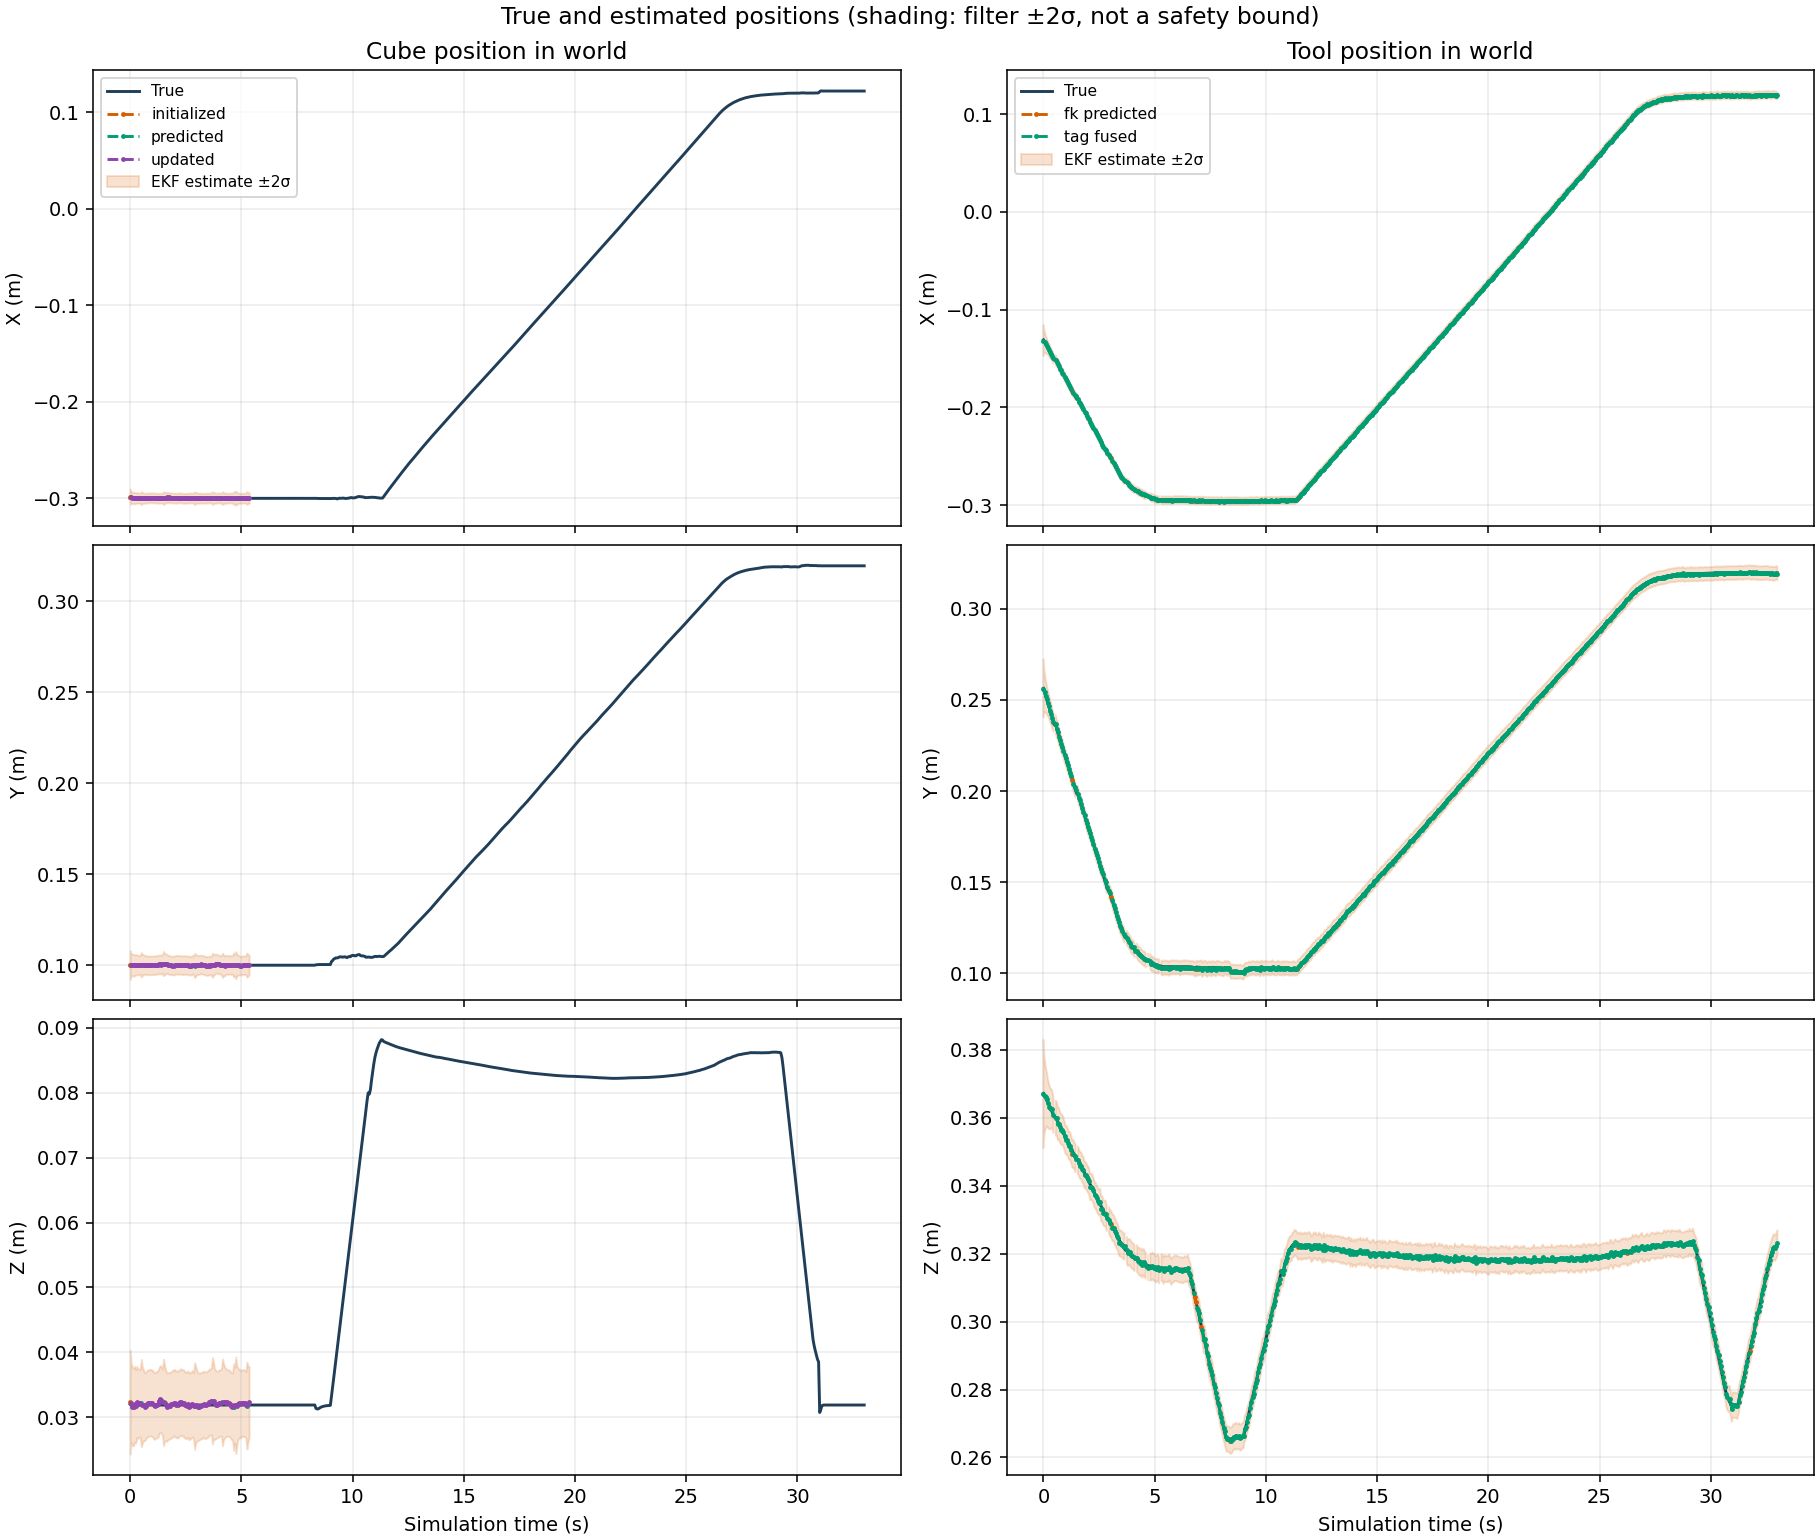

Source data for this figure (header and first rows):
time_s, cube_status, cube_true_x_m, cube_true_y_m, cube_true_z_m, cube_estimate_x_m, cube_estimate_y_m, cube_estimate_z_m, cube_true_quaternion_x, cube_true_quaternion_y, cube_true_quaternion_z, cube_true_quaternion_w, cube_estimate_quaternion_x, cube_estimate_quaternion_y, cube_estimate_quaternion_z, cube_estimate_quaternion_w, cube_error_x_m, cube_error_y_m, cube_error_z_m, cube_error_rx_rad, cube_error_ry_rad, cube_error_rz_rad, cube_std_x_m, cube_std_y_m
0.0, initialized, -0.3, 0.1, 0.032, -0.2982, 0.1001, 0.03234, 0.0, 0.0, 0.0, 1.0, -0.003946, 0.005033, 0.0213, 0.9998, 0.001752, 5.0042359563046146e-05, 0.0003361, -0.007893, 0.01007, 0.04259, 0.004, 0.004
0.05, updated, -0.3, 0.1, 0.03185, -0.2991, 0.1002, 0.03217, 0.0, 0.0, 0.0, 1.0, -0.0003947, 0.003076, 0.004526, 1, 0.0008942, 0.0001678, 0.0003166, -0.0007894, 0.006152, 0.009052, 0.003054, 0.003054
0.1, updated, -0.3, 0.1, 0.03188, -0.2996, 0.1002, 0.03166, 0.0, 0.0, 0.0, 1.0, 0.009743, -0.004291, -0.003284, 0.9999, 0.0004129, 0.0001811, -0.0002249, 0.01949, -0.008581, -0.006568, 0.00299, 0.00299
0.15, updated, -0.3, 0.1, 0.03189, -0.2997, 0.09997, 0.03159, 0.0, 0.0, 0.0, 1.0, 0.007698, -0.002257, -0.0009783, 1, 0.0003004, -2.9124671536956415e-05, -0.0002964, 0.0154, -0.004513, -0.001957, 0.002991, 0.002991
0.2, updated, -0.3, 0.1, 0.03189, -0.2999, 0.09997, 0.03201, 0.0, 0.0, 0.0, 1.0, 0.003523, 0.001187, -0.0002458, 1, 0.0001137, -3.096724581871935e-05, 0.0001228, 0.007046, 0.002374, -0.0004916, 0.002926, 0.002926
0.25, updated, -0.3, 0.1, 0.03189, -0.2997, 0.1003, 0.03168, 0.0, 0.0, 0.0, 1.0, 0.00649, -0.004918, -0.002418, 1, 0.0002853, 0.0002561, -0.0002145, 0.01298, -0.009837, -0.004836, 0.002835, 0.002835
0.3, updated, -0.3, 0.1, 0.03189, -0.2997, 0.1002, 0.03235, 0.0, 0.0, 0.0, 1.0, -0.004877, 0.00526, -0.002391, 1, 0.0003123, 0.0001508, 0.0004573, -0.009755, 0.01052, -0.004781, 0.002748, 0.002748
0.35, updated, -0.3, 0.1, 0.03189, -0.2997, 0.1002, 0.03206, 0.0, 0.0, 0.0, 1.0, -0.001239, -0.001124, -0.001454, 1, 0.0003483, 0.0001534, 0.0001648, -0.002479, -0.002247, -0.002908, 0.002678, 0.002678
0.4, updated, -0.3, 0.1, 0.03189, -0.2998, 0.1, 0.03222, 0.0, 0.0, 0.0, 1.0, -0.003507, 0.001039, -0.003895, 1, 0.0001897, 3.571140346464441e-05, 0.0003238, -0.007015, 0.002077, -0.007791, 0.002628, 0.002628
0.45, updated, -0.3, 0.1, 0.03189, -0.2999, 0.1002, 0.03216, 0.0, 0.0, 0.0, 1.0, -0.002312, 0.002712, -0.006674, 1, 6.164809280490013e-05, 0.0001947, 0.0002694, -0.004625, 0.005423, -0.01335, 0.002596, 0.002596
0.5, predicted, -0.3, 0.1, 0.03189, -0.3, 0.1002, 0.03219, 0.0, 0.0, 0.0, 1.0, -0.002858, 0.003035, -0.008432, 1, -2.6672055126075733e-05, 0.0002178, 0.0002942, -0.005716, 0.006069, -0.01686, 0.003371, 0.003371
0.55, updated, -0.3, 0.1, 0.03189, -0.2997, 0.1002, 0.03186, 0.0, 0.0, 0.0, 1.0, 0.001433, -0.0001429, -0.005419, 1, 0.0003258, 0.0001793, -2.8707502176580912e-05, 0.002865, -0.0002858, -0.01084, 0.002937, 0.002937
0.6, updated, -0.3, 0.1, 0.03189, -0.2998, 0.1003, 0.03189, 0.0, 0.0, 0.0, 1.0, 0.001392, 0.0008899, -0.008039, 1, 0.0001539, 0.0003359, 1.3673596079219474e-06, 0.002785, 0.00178, -0.01608, 0.002729, 0.002729
0.65, updated, -0.3, 0.1, 0.03189, -0.3, 0.1002, 0.03162, 0.0, 0.0, 0.0, 1.0, 0.00365, -0.001089, -0.007167, 1, 2.594269600914023e-05, 0.0002004, -0.0002696, 0.007301, -0.002178, -0.01433, 0.002627, 0.002627
0.7, updated, -0.3, 0.1, 0.03189, -0.2998, 0.1001, 0.03178, 0.0, 0.0, 0.0, 1.0, 0.001852, -0.0007472, -0.00333, 1, 0.0001672, 5.5892019565073614e-05, -0.0001096, 0.003703, -0.001494, -0.00666, 0.002582, 0.002582
0.75, updated, -0.3, 0.1, 0.03189, -0.2998, 0.1001, 0.03204, 0.0, 0.0, 0.0, 1.0, 0.0001742, 0.0008971, -0.002485, 1, 0.0002054, 5.73396049771413e-05, 0.0001518, 0.0003483, 0.001794, -0.004969, 0.002567, 0.002567
0.8, updated, -0.3, 0.1, 0.03189, -0.2997, 0.09993, 0.0322, 0.0, 0.0, 0.0, 1.0, -0.0002299, 0.002062, 0.000727, 1, 0.0003244, -7.474303841402408e-05, 0.000307, -0.0004599, 0.004123, 0.001454, 0.002564, 0.002564
0.85, updated, -0.3, 0.1, 0.03189, -0.2995, 0.09991, 0.03219, 0.0, 0.0, 0.0, 1.0, -0.0003159, 0.001124, 0.003636, 1, 0.0004853, -9.236229616549352e-05, 0.0002962, -0.0006318, 0.002248, 0.007272, 0.002565, 0.002565
0.9, updated, -0.3, 0.1, 0.03189, -0.2995, 0.09995, 0.03227, 0.0, 0.0, 0.0, 1.0, -0.001475, 0.001259, 0.00441, 1, 0.0005218, -5.2807359897752426e-05, 0.0003738, -0.002949, 0.002519, 0.008821, 0.002566, 0.002566
0.95, updated, -0.3, 0.1, 0.03189, -0.2995, 0.09987, 0.03222, 0.0, 0.0, 0.0, 1.0, -0.002121, 0.001074, 0.005057, 1, 0.0005, -0.0001328, 0.0003274, -0.004243, 0.002149, 0.01011, 0.002566, 0.002566
1, updated, -0.3, 0.1, 0.03189, -0.2995, 0.09993, 0.03213, 0.0, 0.0, 0.0, 1.0, -0.001798, -0.0001808, 0.004406, 1, 0.0004701, -6.60850822121195e-05, 0.000235, -0.003597, -0.0003617, 0.008811, 0.002566, 0.002566
1.05, updated, -0.3, 0.1, 0.03189, -0.2995, 0.09995, 0.03184, 0.0, 0.0, 0.0, 1.0, 0.001079, -0.002362, 0.003891, 1, 0.0004595, -4.7560478316763244e-05, -5.357903225385041e-05, 0.002159, -0.004724, 0.007783, 0.002565, 0.002565
1.1, updated, -0.3, 0.1, 0.03189, -0.2997, 0.1001, 0.03172, 0.0, 0.0, 0.0, 1.0, 0.002875, -0.003096, 0.002049, 1, 0.0003402, 6.404811818121192e-05, -0.000172, 0.005751, -0.006192, 0.004099, 0.002564, 0.002564
1.15, updated, -0.3, 0.1, 0.03189, -0.2998, 0.1, 0.03189, 0.0, 0.0, 0.0, 1.0, 0.001602, 0.0001716, -6.499450946515998e-05, 1, 0.0001876, 4.292859563148621e-05, 1.2159516952353622e-07, 0.003203, 0.0003433, -0.00013, 0.002564, 0.002564
1.2, updated, -0.3, 0.1, 0.03189, -0.2998, 0.1003, 0.03195, 0.0, 0.0, 0.0, 1.0, 0.001961, 0.001803, -0.002995, 1, 0.0001776, 0.0002504, 5.824620360177224e-05, 0.003922, 0.003607, -0.00599, 0.002563, 0.002563
1.25, updated, -0.3, 0.1, 0.03189, -0.2999, 0.1002, 0.03203, 0.0, 0.0, 0.0, 1.0, 0.001453, 0.002162, -0.003463, 1, 6.650726192364287e-05, 0.0001873, 0.0001379, 0.002907, 0.004323, -0.006925, 0.002563, 0.002563
1.3, updated, -0.3, 0.1, 0.03189, -0.3, 0.1005, 0.03254, 0.0, 0.0, 0.0, 1.0, 0.00247, 0.003552, -0.007679, 1, -1.5292509195519166e-05, 0.0005193, 0.000645, 0.004939, 0.007105, -0.01536, 0.002563, 0.002563
1.35, updated, -0.3, 0.1, 0.03189, -0.3, 0.1005, 0.03285, 0.0, 0.0, 0.0, 1.0, 0.0002697, 0.006414, -0.007863, 0.9999, 3.202526947559958e-05, 0.000482, 0.0009532, 0.0005395, 0.01283, -0.01573, 0.002563, 0.002563
1.4, updated, -0.3, 0.1, 0.03189, -0.2999, 0.1003, 0.0327, 0.0, 0.0, 0.0, 1.0, -0.0007527, 0.005348, -0.006074, 1, 7.009963901666305e-05, 0.0002559, 0.000805, -0.001505, 0.0107, -0.01215, 0.002563, 0.002563
1.45, updated, -0.3, 0.1, 0.03189, -0.2999, 0.1008, 0.03231, 0.0, 0.0, 0.0, 1.0, 0.001747, 0.001947, -0.0108, 0.9999, 8.841413247823171e-05, 0.0007939, 0.0004172, 0.003495, 0.003895, -0.0216, 0.002563, 0.002563
1.5, predicted, -0.3, 0.1, 0.03189, -0.2999, 0.1009, 0.03228, 0.0, 0.0, 0.0, 1.0, 0.001921, 0.001864, -0.01211, 0.9999, 8.036766859714772e-05, 0.0009299, 0.000391, 0.003842, 0.003728, -0.02422, 0.003339, 0.003339
1.55, updated, -0.3, 0.1, 0.03189, -0.2995, 0.1005, 0.03214, 0.0, 0.0, 0.0, 1.0, 0.002227, 0.0002686, -0.004426, 1, 0.0005415, 0.0004826, 0.0002481, 0.004454, 0.0005373, -0.008852, 0.002926, 0.002926
1.6, updated, -0.3, 0.1, 0.03189, -0.2997, 0.1009, 0.03182, 0.0, 0.0, 0.0, 1.0, 0.003296, -0.002106, -0.00957, 0.9999, 0.0003347, 0.0008849, -7.256434058645206e-05, 0.006592, -0.004212, -0.01914, 0.002726, 0.002726
1.65, updated, -0.3, 0.1, 0.03189, -0.2991, 0.1007, 0.03155, 0.0, 0.0, 0.0, 1.0, 0.006353, -0.003479, -0.00373, 1, 0.0008514, 0.0006932, -0.0003374, 0.01271, -0.006959, -0.00746, 0.002626, 0.002626
1.7, updated, -0.3, 0.1, 0.03189, -0.2993, 0.1003, 0.03169, 0.0, 0.0, 0.0, 1.0, 0.004422, -0.0004687, -0.002614, 1, 0.0006657, 0.000345, -0.0001976, 0.008844, -0.0009373, -0.005228, 0.002582, 0.002582
1.75, updated, -0.3, 0.1, 0.03189, -0.2991, 0.1001, 0.03177, 0.0, 0.0, 0.0, 1.0, 0.003564, -0.0006558, 0.001687, 1, 0.0008574, 0.000147, -0.0001254, 0.007127, -0.001312, 0.003373, 0.002566, 0.002566
1.8, updated, -0.3, 0.1, 0.03189, -0.2996, 0.1, 0.03179, 0.0, 0.0, 0.0, 1.0, 0.003253, 0.001284, -0.0009544, 1, 0.0004443, 1.089821261200663e-05, -0.0001062, 0.006505, 0.002568, -0.001909, 0.002563, 0.002563
1.85, updated, -0.3, 0.1, 0.03189, -0.2997, 0.09992, 0.03199, 0.0, 0.0, 0.0, 1.0, 0.0005984, 0.001846, -1.927324637956409e-05, 1, 0.0003362, -7.937367359382719e-05, 0.0001016, 0.001197, 0.003693, -3.854651696597407e-05, 0.002564, 0.002564
1.9, updated, -0.3, 0.1, 0.03189, -0.2996, 0.09984, 0.032, 0.0, 0.0, 0.0, 1.0, -0.0004796, -0.0002074, 0.003006, 1, 0.00042, -0.0001563, 0.0001112, -0.0009592, -0.0004148, 0.006012, 0.002565, 0.002565
1.95, updated, -0.3, 0.1, 0.03189, -0.2997, 0.09978, 0.03224, 0.0, 0.0, 0.0, 1.0, -0.002106, 0.001345, 0.005215, 1, 0.0003438, -0.0002154, 0.0003453, -0.004212, 0.002689, 0.01043, 0.002566, 0.002566
2, updated, -0.3, 0.1, 0.03189, -0.2999, 0.09991, 0.03223, 0.0, 0.0, 0.0, 1.0, -0.0006685, 0.003581, 0.002845, 1, 0.000149, -8.752799991119942e-05, 0.000339, -0.001337, 0.007163, 0.00569, 0.002566, 0.002566
2.05, updated, -0.3, 0.1, 0.03189, -0.3, 0.1003, 0.03195, 0.0, 0.0, 0.0, 1.0, 0.001445, 0.0003819, -0.001534, 1, 4.1715423755195324e-05, 0.0003437, 6.185743990887865e-05, 0.002889, 0.0007638, -0.003069, 0.002565, 0.002565
2.1, updated, -0.3, 0.1, 0.03189, -0.2998, 0.1002, 0.03204, 0.0, 0.0, 0.0, 1.0, -0.0004414, -5.389040013692764e-05, -2.605871269327357e-05, 1, 0.0002335, 0.0001829, 0.0001476, -0.0008828, -0.0001078, -5.2117427110225106e-05, 0.002564, 0.002564
2.15, updated, -0.3, 0.1, 0.03189, -0.2997, 0.1001, 0.03192, 0.0, 0.0, 0.0, 1.0, 0.0001537, -0.0009765, 0.0006012, 1, 0.0002739, 0.000148, 2.3601532266916136e-05, 0.0003074, -0.001953, 0.001202, 0.002564, 0.002564
2.2, updated, -0.3, 0.1, 0.03189, -0.2995, 0.1002, 0.03218, 0.0, 0.0, 0.0, 1.0, -0.0005862, 0.001484, 0.001704, 1, 0.000452, 0.000201, 0.0002855, -0.001172, 0.002967, 0.003407, 0.002563, 0.002563
2.25, updated, -0.3, 0.1, 0.03189, -0.2994, 0.1002, 0.03232, 0.0, 0.0, 0.0, 1.0, -0.002202, 0.001787, 0.003564, 1, 0.0005742, 0.0001634, 0.0004299, -0.004404, 0.003573, 0.007128, 0.002563, 0.002563
2.3, updated, -0.3, 0.1, 0.03189, -0.2997, 0.1001, 0.03233, 0.0, 0.0, 0.0, 1.0, -0.002491, 0.003313, 0.001435, 1, 0.0002645, 0.0001068, 0.0004358, -0.004983, 0.006626, 0.00287, 0.002563, 0.002563
2.35, updated, -0.3, 0.1, 0.03189, -0.3, 0.09994, 0.03219, 0.0, 0.0, 0.0, 1.0, -0.002529, 0.002373, 0.0008214, 1, 2.6664191938696735e-05, -5.518189041758825e-05, 0.0003, -0.005058, 0.004746, 0.001643, 0.002563, 0.002563
2.4, updated, -0.3, 0.1, 0.03189, -0.3, 0.1, 0.03222, 0.0, 0.0, 0.0, 1.0, -0.003447, 0.002376, -0.001261, 1, 1.7496727139409973e-05, 4.1258736407021046e-05, 0.0003302, -0.006895, 0.004751, -0.002523, 0.002563, 0.002563
2.45, updated, -0.3, 0.1, 0.03189, -0.3001, 0.1001, 0.03188, 0.0, 0.0, 0.0, 1.0, -0.0004514, -0.0009341, -0.002153, 1, -0.0001156, 6.018791887277275e-05, -1.6782227662222315e-05, -0.0009028, -0.001868, -0.004305, 0.002563, 0.002563
2.5, updated, -0.3, 0.1, 0.03189, -0.3001, 0.1001, 0.03189, 0.0, 0.0, 0.0, 1.0, 0.0003917, 0.0009663, -0.004362, 1, -9.892761955027085e-05, 9.021264026479181e-05, 5.360364624257263e-07, 0.0007835, 0.001933, -0.008724, 0.002563, 0.002563
2.55, updated, -0.3, 0.1, 0.03189, -0.3, 0.09999, 0.03179, 0.0, 0.0, 0.0, 1.0, -0.0005399, -0.001233, -0.002041, 1, -3.531648218285666e-05, -8.015309405876025e-06, -9.864485238855053e-05, -0.00108, -0.002467, -0.004082, 0.002563, 0.002563
2.6, updated, -0.3, 0.1, 0.03189, -0.2997, 0.09991, 0.03202, 0.0, 0.0, 0.0, 1.0, -0.00178, 0.0001665, 0.0002196, 1, 0.0002915, -9.171077767734792e-05, 0.0001323, -0.00356, 0.000333, 0.0004392, 0.002563, 0.002563
2.65, updated, -0.3, 0.1, 0.03189, -0.2997, 0.09973, 0.03166, 0.0, 0.0, 0.0, 1.0, 0.002206, -0.001349, 0.001256, 1, 0.000275, -0.0002692, -0.0002308, 0.004411, -0.002698, 0.002513, 0.002563, 0.002563
2.7, updated, -0.3, 0.1, 0.03189, -0.2998, 0.09975, 0.03178, 0.0, 0.0, 0.0, 1.0, 0.001986, 0.0007154, -0.0002934, 1, 0.0001772, -0.0002534, -0.0001102, 0.003971, 0.001431, -0.0005869, 0.002563, 0.002563
2.75, updated, -0.3, 0.1, 0.03189, -0.2996, 0.09978, 0.03192, 0.0, 0.0, 0.0, 1.0, 0.001004, 0.002095, 0.001822, 1, 0.0004471, -0.0002162, 3.088779871213143e-05, 0.002007, 0.00419, 0.003644, 0.002563, 0.002563
2.8, updated, -0.3, 0.1, 0.03189, -0.2996, 0.1003, 0.03211, 0.0, 0.0, 0.0, 1.0, 0.001212, 0.002096, -0.001275, 1, 0.0004336, 0.0002952, 0.0002139, 0.002424, 0.004192, -0.002551, 0.002563, 0.002563
2.85, updated, -0.3, 0.1, 0.03189, -0.2999, 0.09985, 0.03177, 0.0, 0.0, 0.0, 1.0, 0.001555, -0.0009955, 0.001636, 1, 7.882158785765814e-05, -0.0001462, -0.0001255, 0.003111, -0.001991, 0.003271, 0.002563, 0.002563
2.9, predicted, -0.3, 0.1, 0.03189, -0.3, 0.09982, 0.03172, 0.0, 0.0, 0.0, 1.0, 0.00176, -0.001313, 0.001944, 1, 2.5062230567085564e-05, -0.000178, -0.0001719, 0.003519, -0.002625, 0.003887, 0.003339, 0.003339
2.95, updated, -0.3, 0.1, 0.03189, -0.2998, 0.09992, 0.03194, 0.0, 0.0, 0.0, 1.0, 0.0004066, 0.0001958, 0.002307, 1, 0.0001942, -7.988492960293858e-05, 4.9828648565952705e-05, 0.0008132, 0.0003915, 0.004615, 0.002926, 0.002926
... 602 more rows
